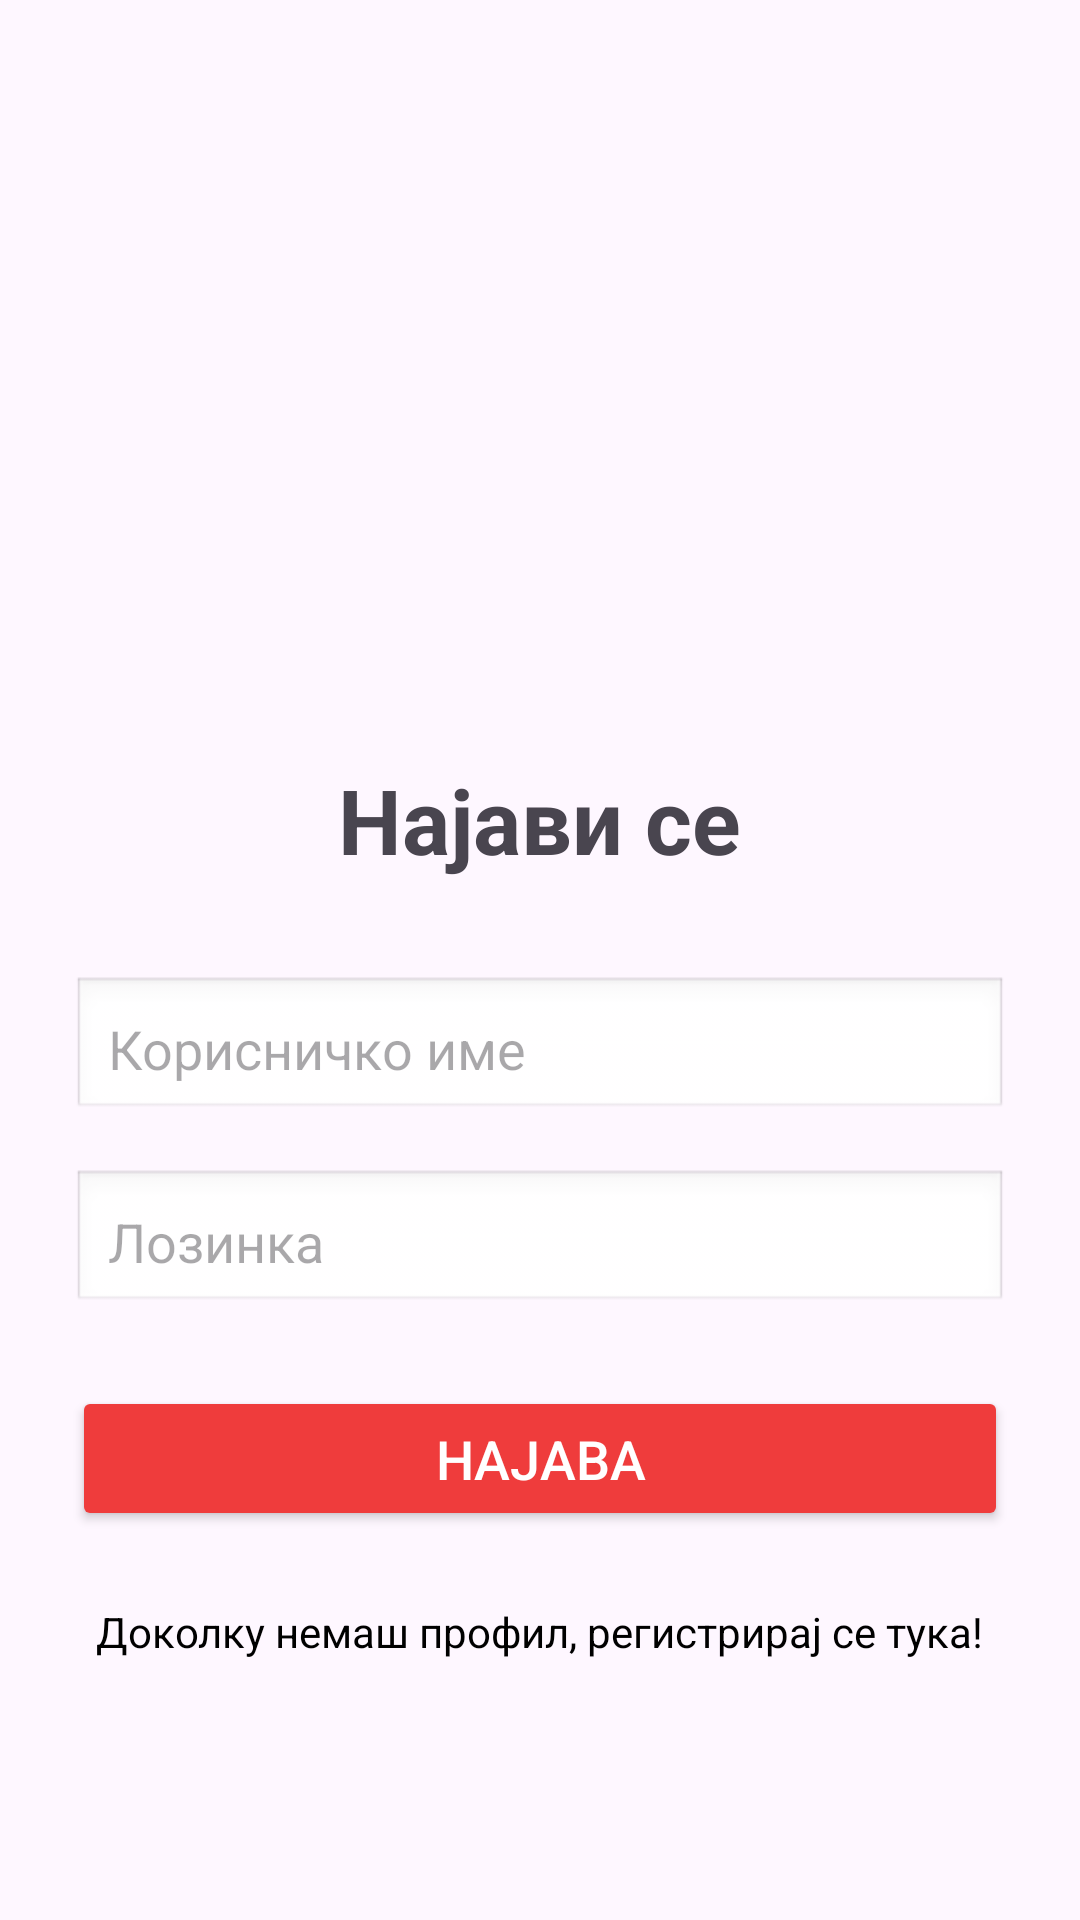

Android layout source for this screen:
<!-- AndroidManifest.xml: application theme Theme.NEXBY -->
<!-- res/layout/activity_main.xml -->
<?xml version="1.0" encoding="utf-8"?>
<androidx.constraintlayout.widget.ConstraintLayout xmlns:android="http://schemas.android.com/apk/res/android"
    xmlns:app="http://schemas.android.com/apk/res-auto"
    xmlns:tools="http://schemas.android.com/tools"
    android:id="@+id/main"
    android:layout_width="match_parent"
    android:layout_height="match_parent"
    tools:context=".MainActivity"
    >

    <LinearLayout
        android:layout_width="match_parent"
        android:layout_height="wrap_content"
        android:orientation="vertical"
        android:gravity="center"
        android:padding="24dp"
        android:layout_marginTop="50dp"
        app:layout_constraintTop_toTopOf="parent"
        app:layout_constraintBottom_toBottomOf="parent"
        app:layout_constraintStart_toStartOf="parent"
        app:layout_constraintEnd_toEndOf="parent">

        <ImageView
            android:id="@+id/locationIcon"
            android:layout_width="100dp"
            android:layout_height="100dp"
            android:layout_marginBottom="16dp"
            android:src="@drawable/location"
            android:contentDescription="App Icon" />


        <TextView
            android:id="@+id/loginlib"
            android:layout_width="wrap_content"
            android:layout_height="wrap_content"
            android:text="Најави се"
            android:textSize="30sp"
            android:textStyle="bold"
            android:backgroundTint="@color/my_red"
            android:layout_marginBottom="32dp" />

        <EditText
            android:id="@+id/usernameEditText"
            android:layout_width="match_parent"
            android:layout_height="wrap_content"
            android:hint="Корисничко име"
            android:inputType="textEmailAddress"
            android:padding="12dp"
            android:textSize="18sp"
            android:background="@android:drawable/edit_text"
            android:layout_marginBottom="16dp" />

        <EditText
            android:id="@+id/passwordEditText"
            android:layout_width="match_parent"
            android:layout_height="wrap_content"
            android:hint="Лозинка"
            android:inputType="textPassword"
            android:padding="12dp"
            android:textSize="18sp"
            android:background="@android:drawable/edit_text"
            android:layout_marginBottom="24dp" />

        <Button
            android:id="@+id/loginButton"
            android:layout_width="match_parent"
            android:layout_height="wrap_content"
            android:text="Најава"
            android:backgroundTint="@color/my_red"
            android:textColor="#FFFFFF"
            android:padding="12dp"
            android:textSize="18sp" />

        <TextView
            android:id="@+id/registerText"
            android:layout_width="wrap_content"
            android:layout_height="wrap_content"
            android:text="Доколку немаш профил, регистрирај се тука!"
            android:textSize="14sp"
            android:textColor="#000000"
            android:layout_marginTop="24dp"
            android:clickable="true"
            android:focusable="true" />

    </LinearLayout>

</androidx.constraintlayout.widget.ConstraintLayout>
<!-- resources referenced by this layout -->
<resources>
  <color name="my_red">#EF3C3C</color>
  <style name="Theme.NEXBY" parent="Base.Theme.NEXBY" />
  <style name="Base.Theme.NEXBY" parent="Theme.Material3.DayNight.NoActionBar">
          
          
      </style>
</resources>
